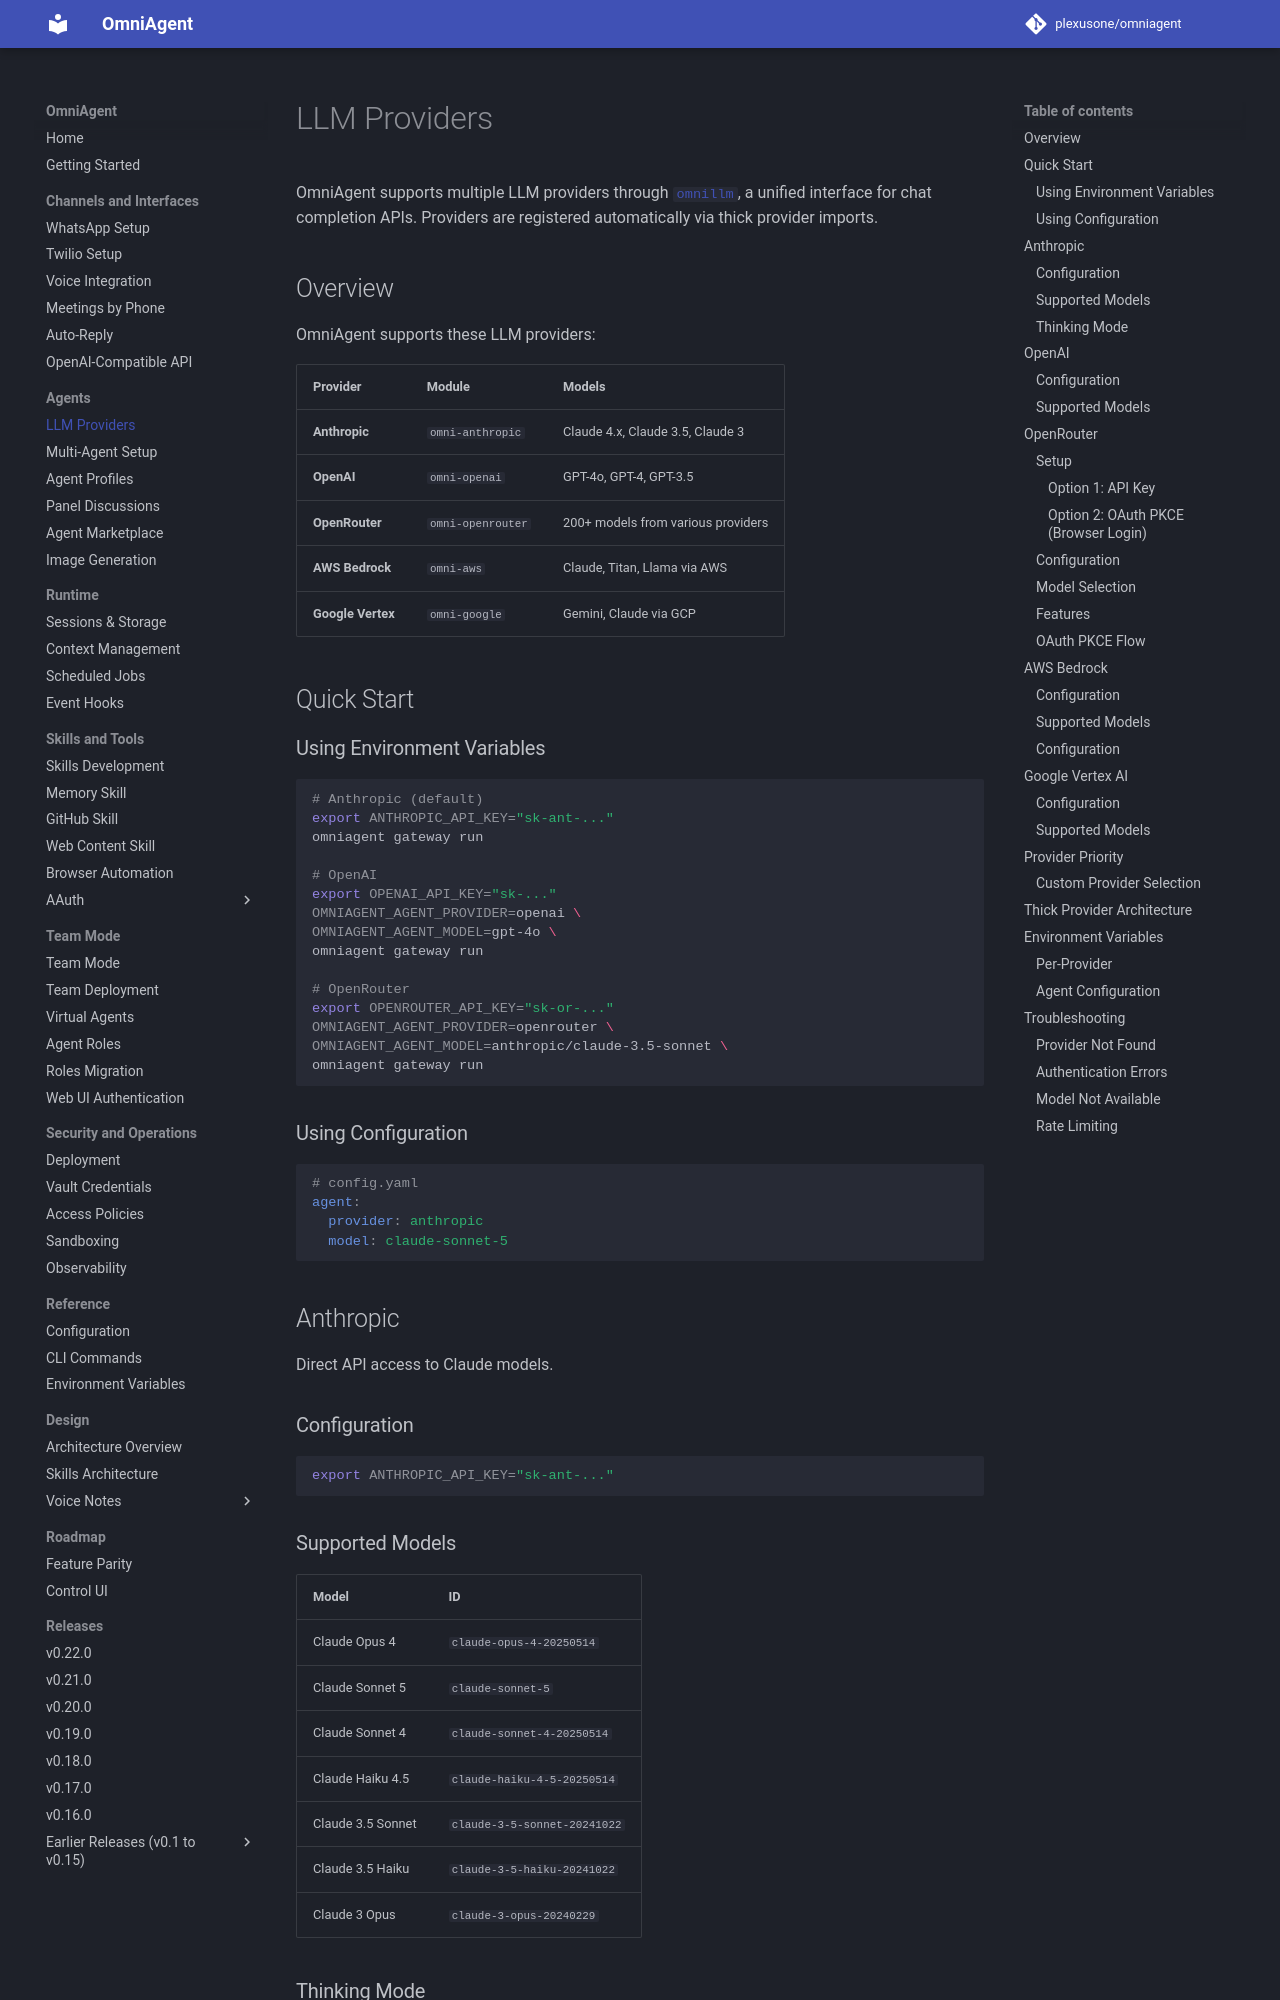

repository: plexusone/omniagent · page: guides/providers/index.html · generator: mkdocs

# LLM Providers

OmniAgent supports multiple LLM providers through [`omnillm`](https://github.com/plexusone/omnillm), a unified interface for chat completion APIs. Providers are registered automatically via thick provider imports.

## Overview

OmniAgent supports these LLM providers:

| Provider | Module | Models |
|----------|--------|--------|
| **Anthropic** | `omni-anthropic` | Claude 4.x, Claude 3.5, Claude 3 |
| **OpenAI** | `omni-openai` | GPT-4o, GPT-4, GPT-3.5 |
| **OpenRouter** | `omni-openrouter` | 200+ models from various providers |
| **AWS Bedrock** | `omni-aws` | Claude, Titan, Llama via AWS |
| **Google Vertex** | `omni-google` | Gemini, Claude via GCP |

## Quick Start

### Using Environment Variables

```bash
# Anthropic (default)
export ANTHROPIC_API_KEY="sk-ant-..."
omniagent gateway run

# OpenAI
export OPENAI_API_KEY="sk-..."
OMNIAGENT_AGENT_PROVIDER=openai \
OMNIAGENT_AGENT_MODEL=gpt-4o \
omniagent gateway run

# OpenRouter
export OPENROUTER_API_KEY="sk-or-..."
OMNIAGENT_AGENT_PROVIDER=openrouter \
OMNIAGENT_AGENT_MODEL=anthropic/claude-3.5-sonnet \
omniagent gateway run
```

### Using Configuration

```yaml
# config.yaml
agent:
  provider: anthropic
  model: claude-sonnet-5
```

## Anthropic

Direct API access to Claude models.

### Configuration

```bash
export ANTHROPIC_API_KEY="sk-ant-..."
```

### Supported Models

| Model | ID |
|-------|---|
| Claude Opus 4 | `claude-opus-4-20250514` |
| Claude Sonnet 5 | `claude-sonnet-5` |
| Claude Sonnet 4 | `claude-sonnet-4-20250514` |
| Claude Haiku 4.5 | `claude-haiku-4-5-20250514` |
| Claude 3.5 Sonnet | `claude-3-5-sonnet-20241022` |
| Claude 3.5 Haiku | `claude-3-5-haiku-20241022` |
| Claude 3 Opus | `claude-3-opus-20240229` |
